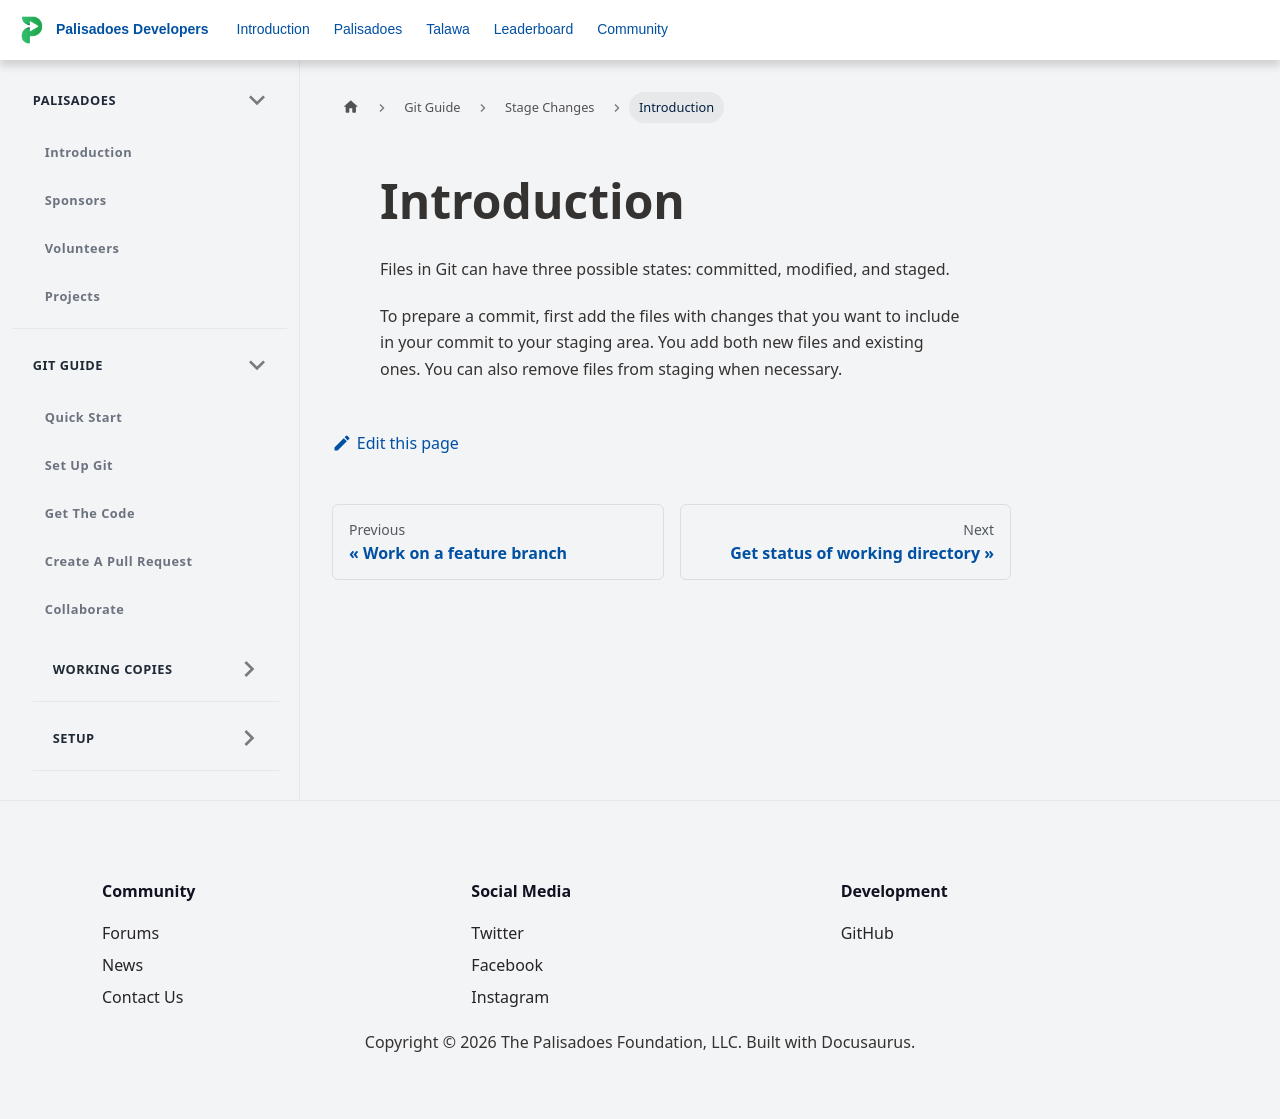

repository: PalisadoesFoundation/developer-docs · page: docs/git-guide/git-workflow/stage-changes/introduction/index.html · generator: docusaurus

---
title: Introduction
id: introduction
sidebar_position: 1
---

Files in Git can have three possible states: committed, modified, and staged.

To prepare a commit, first add the files with changes that you want to include in your commit to your staging area. You add both new files and existing ones. You can also remove files from staging when necessary.
